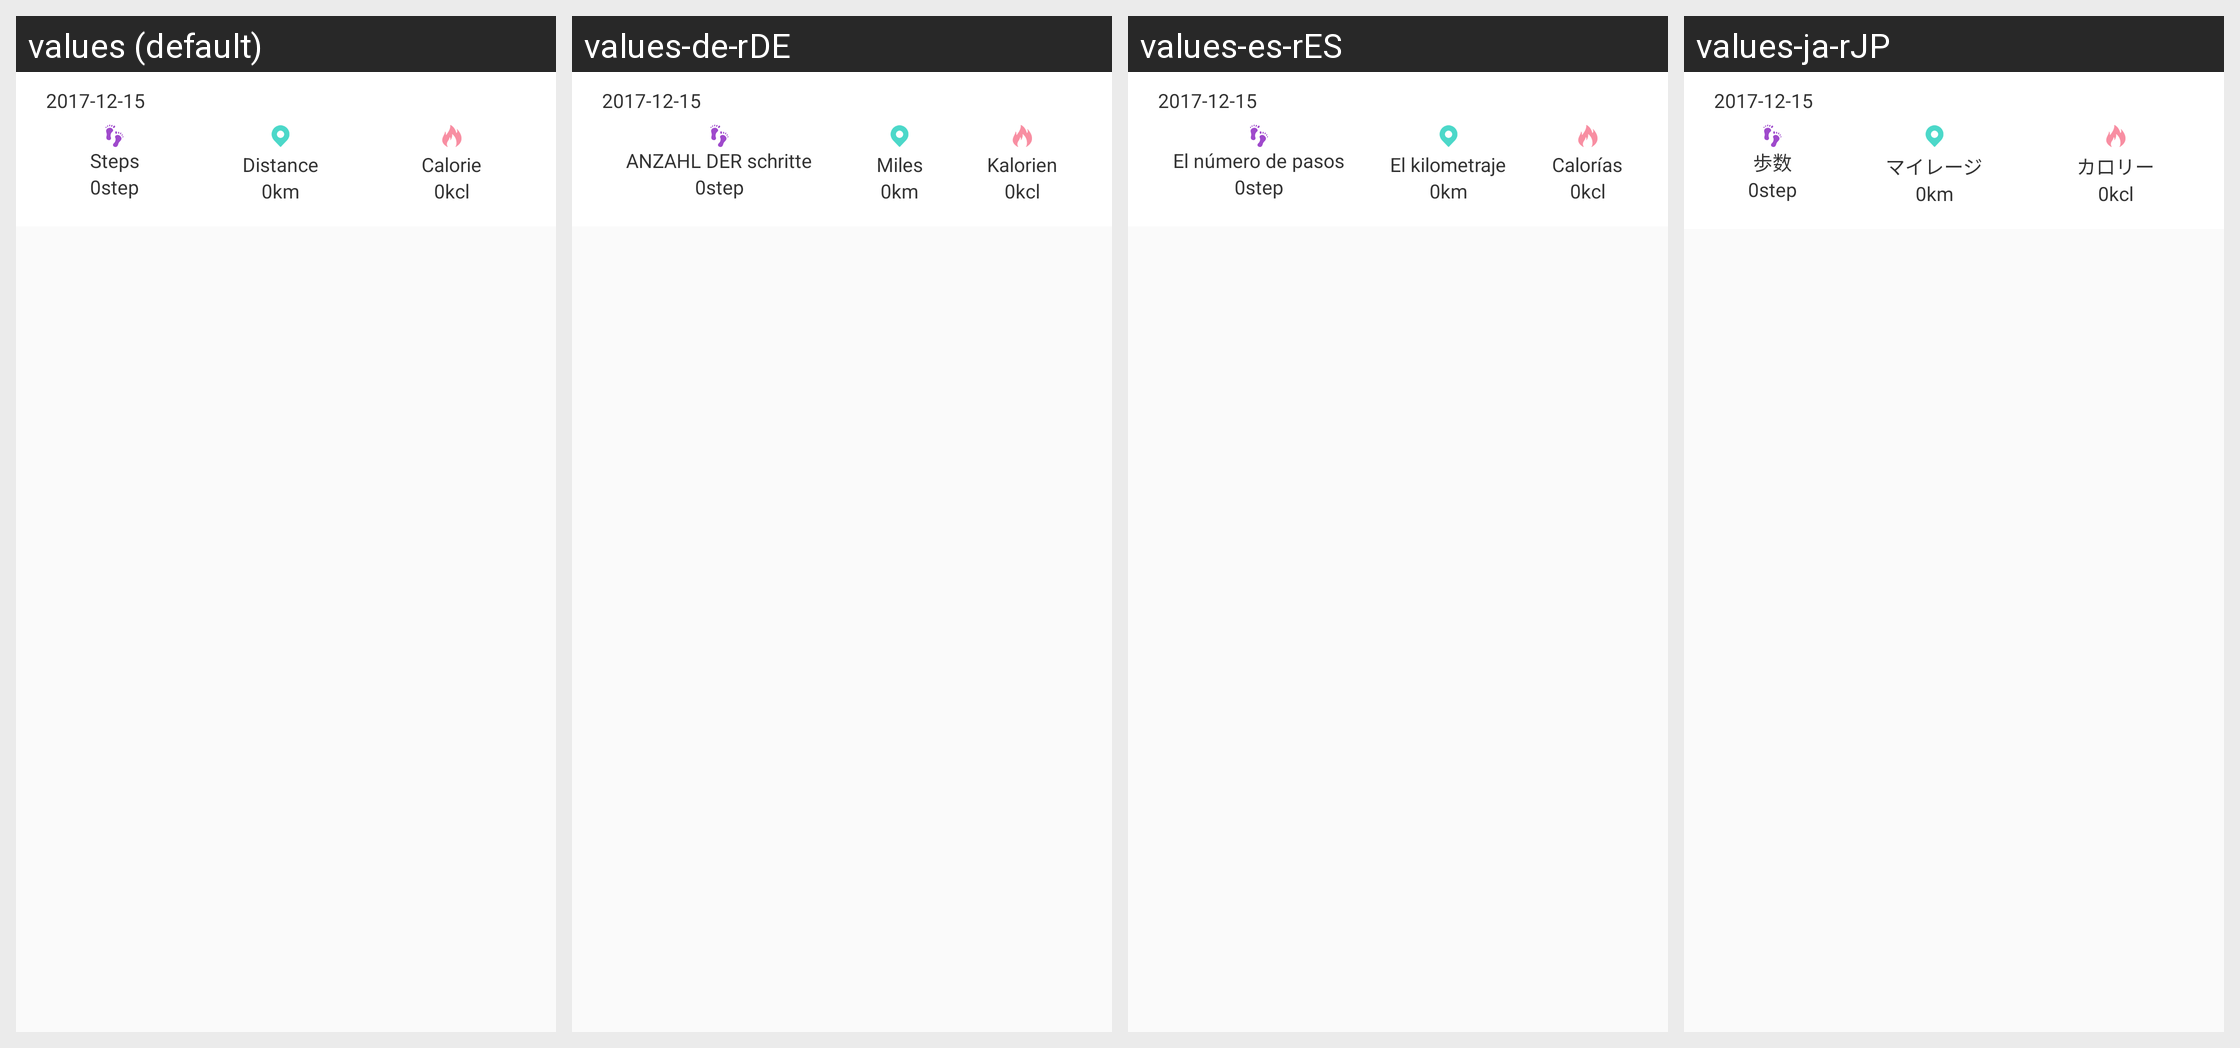

The Android screen above is rendered under several locales of the same app. Produce the string resources it draws, with the default and per-locale values.
Android screen res/layout/w30s_step_data_item.xml rendered under 4 locales, left to right: values (default), values-de-rDE, values-es-rES, values-ja-rJP. Device: Nexus 5 (rendered at 1080×1920; each locale shown at half size, 540×960, under a caption strip naming it); theme BAppTheme.
Other locales in the repository, not shown: values-en, values-fr-rBE, values-fr-rCA, values-fr-rFR, values-it-rCH, values-it-rIT, values-ko-rKR, values-pt-rBR, values-ru-rRU, values-vi-rVN, values-zh-rCN, values-zh-rHK, values-zh-rTW.
Strings drawn on this screen, with the default value and each locale's value (text and hints the layout hard-codes, and strings that could not be matched under every locale, appear in the picture but are not listed):

step
  values: Steps
  values-de-rDE: ANZAHL DER schritte
  values-es-rES: El número de pasos
  values-ja-rJP: 歩数

mileage
  values: Distance
  values-de-rDE: Miles
  values-es-rES: El kilometraje
  values-ja-rJP: マイレージ

calories
  values: Calorie
  values-de-rDE: Kalorien
  values-es-rES: Calorías
  values-ja-rJP: カロリー
